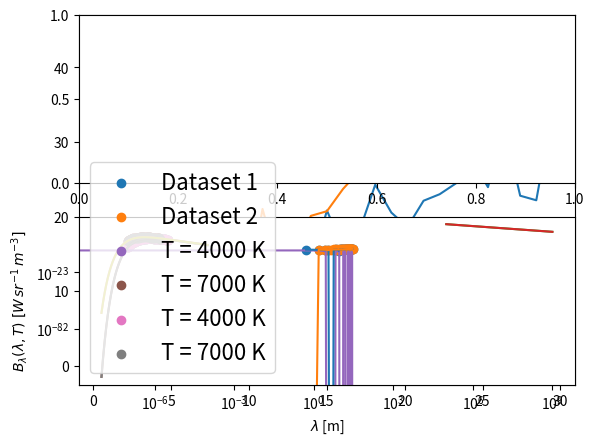

Write the Python code that produced this figure. (Note: this script raises an exception after producing the figure.)
import matplotlib.pyplot as plt
import numpy as np

bins = np.linspace(0,30,30)
data_x = (bins[:-1] + bins[1:]) / 2

data_y1 =  data_x + 3 * np.random.normal(0, 1, len(data_x))
data_y2 =  1.5 * data_x + 3 * np.random.normal(0, 1, len(data_x))
plt.plot(data_x, data_y1)
plt.plot(data_x, data_y2)





plt.subplot(2, 1, 1)
plt.subplot(2, 1, 2)


plt.rcParams['font.size'] = 16 

plt.scatter(data_x, data_y1, label = "Dataset 1") 
plt.scatter(data_x, data_y2, label = "Dataset 2")

plt.xlabel("Time [s]")
plt.ylabel("Number N")

plt.legend() 



err = np.abs(3 * np.random.normal(0, 1, len(data_x)))


plt.rcParams['font.size'] = 16 

plt.errorbar(data_x, data_y1) 
plt.errorbar(data_x, data_y2) 

plt.xlabel("Time [s]")
plt.ylabel("Number N")

plt.legend() 

def grav_F(m1,m2,r):
    G = 6.67e-11
    return G*m1*m2/r**2

m1 = 7.34e22 #Moon mass in kg
m2 = 5.97e24 # Earth mass in kg

r = np.logspace(5, 9, 100) # distance between Moon and Earth in km

plt.plot(r, grav_F(m1,m2,r))

m1 = 7.34e22 #Moon mass in kg
m2 = 5.97e24 # Earth mass in kg

r = np.logspace(5, 9, 100) # distance between Moon and Earth in km

plt.plot(r, grav_F(m1,m2,r))


theta = np.linspace(-10, 10, 100)*np.pi
psi = np.sin(theta)/theta

plt.plot(theta, psi)

h = 6.626e-34
c = 3.0e+8
k = 1.38e-23

def planck(wav, T):
    a = 2.0*h*c**2
    b = h*c/(wav*k*T)
    intensity = a/ ( (wav**5) * (np.exp(b) - 1.0) )
    return intensity


w1 = np.logspace(-7, -5.5, 30)
i1 = planck(w1, 4000) + planck(w1, 4000)*np.random.rand(len(w1))*0.5*np.random.randint(-1, 1,size=len(w1))


w2 = np.logspace(-7, -5.8, 30)
i2 = planck(w2, 7000) + planck(w2, 7000)*np.random.rand(len(w2))*0.5*np.random.randint(-1, 1,size=len(w2))

plt.scatter(w1, i1)
plt.scatter(w2,i2)
plt.xlabel("$\lambda$ [m]")
plt.ylabel("$B_\lambda(\lambda, T)\;  [W \, sr^{−1} \, m^{-3}]$")


w0 = np.logspace(-8, -4, 1000)

plt.scatter(w1, i1, label='T = 4000 K')
plt.scatter(w2,i2, label='T = 7000 K')
plt.plot(w0,planck(w0, 4000))
plt.plot(w0,planck(w0, 7000))
plt.xscale('log')
plt.yscale('log')
plt.legend()
plt.xlabel("$\lambda$ [m]")
plt.ylabel("$B_\lambda(\lambda, T)\;  [W \, sr^{−1} \, m^{-3}]$")



plt.rcParams['figure.figsize'] = (4,10)

w0 = np.logspace(-8, -4, 1000)

plt.scatter(w1, i1, label='T = 4000 K')
plt.scatter(w2,i2, label='T = 7000 K')
plt.plot(w0,planck(w0, 4000))
plt.plot(w0,planck(w0, 7000))
plt.xscale('log')
plt.yscale('log')
plt.legend(loc=3)
plt.xlabel("$\lambda$ [m]")
plt.ylabel("$B_\lambda(\lambda, T)\;  [W \, sr^{−1} \, m^{-3}]$")



rcParams['figure.figsize'] = (6,5)

plt.scatter(w1, i1, label='T = 4000 K', color='magenta')
plt.scatter(w2,i2, label='T = 7000 K', color='cyan')
plt.plot(w0,planck(w0, 4000), color='lime')
plt.plot(w0,planck(w0, 7000), color='red')
plt.xscale('log')
plt.yscale('log')
plt.legend(loc=4) 
plt.ylabel("$B_\lambda(\lambda, T)\;  [W \, sr^{−1} \, m^{-3}]$")

plt.ylim([1e4,5e14]) 
plt.xlim([7e-8,5e-6])

plt.scatter(w1, i1, label='T = 4000 K')
plt.scatter(w2,i2, label='T = 7000 K')
plt.plot(w0,planck(w0, 4000))
plt.plot(w0,planck(w0, 7000))
plt.xscale('log')
plt.yscale('log')
plt.legend(loc=4) 
plt.ylabel("$B_\lambda(\lambda, T)\;  [W \, sr^{−1} \, m^{-3}]$")

plt.ylim([1e4,5e14])
plt.xlim([7e-8,5e-6])
plt.savefig("test1.png")

fig, (ax0, ax1) = plt.subplots(ncols=2, figsize=(9, 4))

ax0.scatter(w1, i1, label='T = 4000 K', marker='o', color='k')
ax0.plot(w0,planck(w0, 4000), color='k', ls='--')
ax0.set_xscale('log')
ax0.set_yscale('log')
ax0.legend(loc=4) 
ax0.set_ylim([1e4,5e14])
ax0.set_xlim([7e-8,5e-6])
ax0.set_ylabel("$B_\lambda(\lambda, T)\;  [W \, sr^{−1} \, m^{-3}]$")

ax1.scatter(w2,i2, label='T = 7000 K', marker='v', color='k')
ax1.plot(w0,planck(w0, 7000), color='k', ls='-.')
ax1.set_yscale('log')
ax1.set_xscale('log')
ax1.legend(loc=4) 
ax1.set_ylim([1e9,5e14])
ax1.set_xlim([7e-8,2e-6])
ax1.set_ylabel("$B_\lambda(\lambda, T)\;  [W \, sr^{−1} \, m^{-3}]$")

a = np.random.normal(loc=-2.0, scale=2.0, size=10000)
b = np.random.normal(loc=2.0, scale=2.0, size=10000)


plt.hist(a, bins=30)
plt.hist(b, bins=30)


plt.scatter(w1, i1, label='T = 4000 K', marker='o', color='k')
plt.scatter(w2,i2, label='T = 7000 K', marker='v', color='k')
plt.plot(w0,planck(w0, 4000), color='k', ls='--')
plt.plot(w0,planck(w0, 7000), color='k', ls='-.')
plt.xscale('log')
plt.yscale('log')
plt.legend(loc=4) 
plt.ylabel("$B_\lambda(\lambda, T)\;  [W \, sr^{−1} \, m^{-3}]$")

plt.ylim([1e4,5e14])
plt.xlim([7e-8,5e-6])
plt.savefig("tutorial9.pdf", dpi=200) # add bbox_inches='tight' and check the difference

# Stream function:
X, Y = np.meshgrid(np.linspace(-3, 3, 256), np.linspace(-3, 3, 256))
Z = (1 - X/2 + X**5 + Y**3) * np.exp(-X**2 - Y**2)


# make U and V out of the streamfunction:

# V = dZ/dY
V = np.diff(Z[1:, :], axis=1)

# U = -dZ/dX
U = -np.diff(Z[:, 1:], axis=0)

# plot:
fig, ax  = plt.subplots()   

ax.streamplot(X[1:, 1:], Y[1:, 1:])

plt.show()

# Make data
n = 100
xs = np.linspace(0, 1, n)
ys = np.sin(xs * 6 * np.pi)
zs = np.cos(xs * 6 * np.pi)

# Plot
fig, ax = plt.subplots(subplot_kw={"projection": "3d"}) 
ax.plot(xs, ys, zs)

ax.view_init(elev=40, azim=45)

ax.set(xticklabels=[],
       yticklabels=[],
       zticklabels=[])

ax.set_xlabel("x",labelpad = 1)
ax.set_ylabel("y",labelpad = 1)
ax.set_zlabel("z",labelpad = 1)

plt.show()

# Fixing random state for reproducibility
np.random.seed(19680801)

n = 100000
x = np.random.standard_normal(n)
y = 2.0 + 3.0 * x + 4.0 * np.random.standard_normal(n)
xlim = x.min(), x.max()
ylim = y.min(), y.max()


fig, (ax0, ax1) = plt.subplots(ncols=1, sharey=True, figsize=(9, 4)) 

hb = ax0.hexbin(x, y, gridsize=50, cmap='inferno')
ax0.set(xlim=xlim, ylim=ylim)
ax0.set_title("Hexagon binning")
cb = fig.colorbar(hb, ax=ax0, label='counts')

hb = ax1.hexbin(x, y, gridsize=50, bins='log', cmap='inferno')
ax1.set(xlim=xlim, ylim=ylim)
ax1.set_title("With a log color scale")
cb = fig.colorbar(hb, ax=ax0, label='counts')  

plt.show()